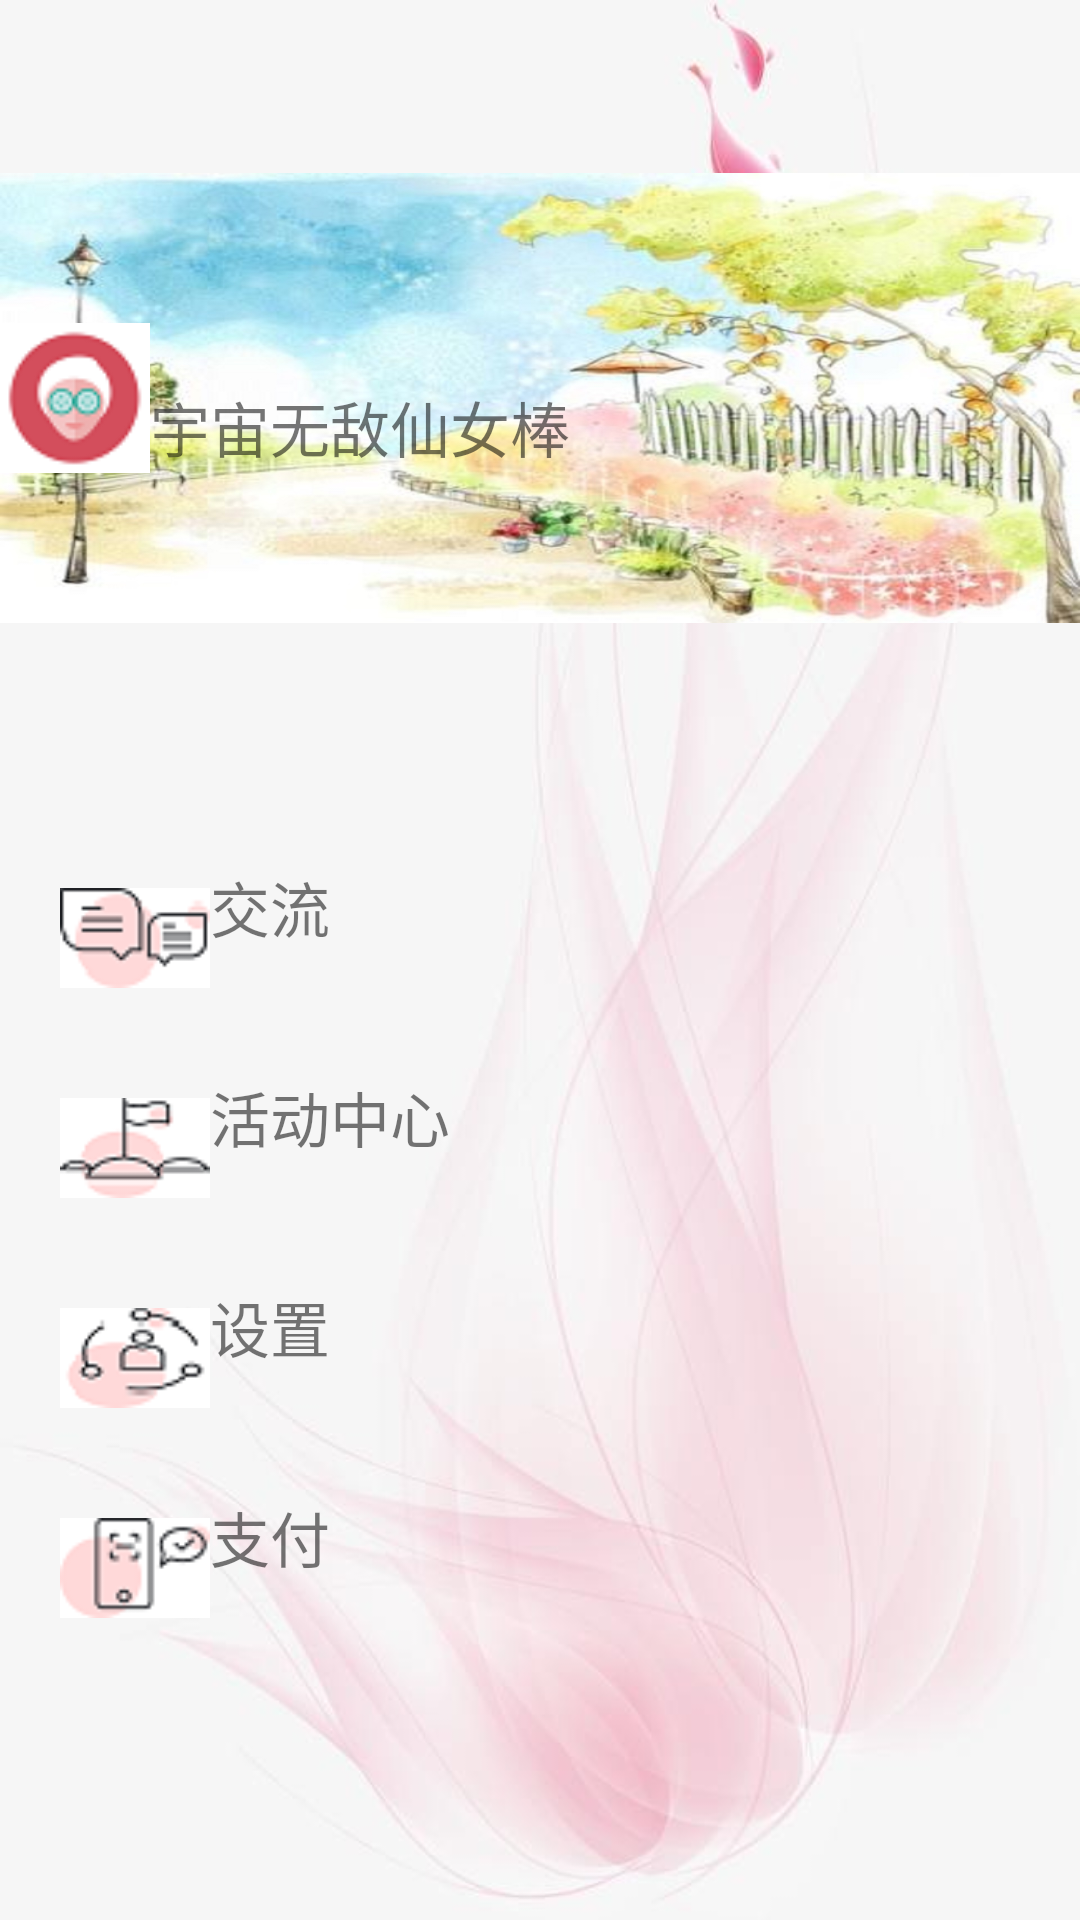

Reconstruct the res/layout file that produces this screen, plus the resources it refers to.
<!-- AndroidManifest.xml: application theme AppTheme -->
<!-- res/layout/fragment_setting.xml -->
<?xml version="1.0" encoding="utf-8"?>
<LinearLayout xmlns:android="http://schemas.android.com/apk/res/android"
    xmlns:app="http://schemas.android.com/apk/res-auto"
    xmlns:tools="http://schemas.android.com/tools"
    android:layout_width="match_parent"
    android:layout_height="match_parent"
    android:orientation="vertical"
    android:background="@drawable/settingbg"
    tools:context=".SettingFragment">

    

    <TextView
        android:id="@+id/settingTextView"
        android:layout_width="match_parent"
        android:layout_height="wrap_content"
        android:layout_marginBottom="24dp"
        android:gravity="center"
        android:textSize="25sp" />


    <LinearLayout
        android:layout_width="match_parent"
        android:layout_height="150dp"
        android:background="@drawable/userbg"
        android:orientation="horizontal">

        <ImageView
            android:id="@+id/idlogo"
            android:layout_width="50dp"
            android:layout_height="50dp"
            android:layout_gravity="center"
            android:src="@drawable/meirong" />

        <TextView
            android:id="@+id/user_name"
            android:layout_width="150dp"
            android:layout_height="50dp"
            android:layout_gravity="center"
            android:textSize="20dp"
            android:layout_marginTop="20dp"
            android:text="宇宙无敌仙女棒" />
    </LinearLayout>



    <LinearLayout
        android:layout_width="match_parent"
        android:layout_height="70dp"
        android:layout_marginTop="70dp"
        android:orientation="horizontal">

        <ImageView
            android:id="@+id/chat"
            android:layout_width="50dp"
            android:layout_height="50dp"
            android:layout_gravity="center"
            android:layout_marginLeft="20dp"
            android:src="@drawable/shequhudong" />
        <TextView
            android:id="@+id/chat1"
            android:layout_width="150dp"
            android:layout_height="50dp"
            android:layout_weight="1"
            android:textSize="20dp"
            android:layout_gravity="center"
            android:text="交流"  />
    </LinearLayout>

    <LinearLayout
        android:layout_width="match_parent"
        android:layout_height="70dp"
        android:orientation="horizontal">

        <ImageView
            android:id="@+id/commun"
            android:layout_width="50dp"
            android:layout_height="50dp"
            android:layout_gravity="center"
            android:layout_marginLeft="20dp"
            android:src="@drawable/huodong" />
        <TextView
            android:id="@+id/commun1"
            android:layout_width="50dp"
            android:layout_height="50dp"
            android:layout_weight="1"
            android:textSize="20dp"
            android:layout_gravity="center"
            android:text="活动中心"  />
    </LinearLayout>

    <LinearLayout
        android:layout_width="match_parent"
        android:layout_height="70dp"
        android:orientation="horizontal">

        <ImageView
            android:id="@+id/user"
            android:layout_width="50dp"
            android:layout_height="50dp"
            android:layout_gravity="center"
            android:layout_marginLeft="20dp"
            android:src="@drawable/xuanshouguanli" />
        <TextView
            android:id="@+id/user1"
            android:layout_width="150dp"
            android:layout_height="50dp"
            android:layout_weight="1"
            android:textSize="20dp"
            android:layout_gravity="center"
            android:text="设置"  />
    </LinearLayout>

    <LinearLayout
        android:layout_width="match_parent"
        android:layout_height="70dp"
        android:orientation="horizontal">

        <ImageView
            android:id="@+id/payment"
            android:layout_width="50dp"
            android:layout_height="50dp"
            android:layout_marginLeft="20dp"
            android:layout_gravity="center"
            android:src="@drawable/zaixianzhifu" />
        <TextView
            android:id="@+id/payment1"
            android:layout_width="150dp"
            android:layout_height="50dp"
            android:layout_weight="1"
            android:textSize="20dp"
            android:layout_gravity="center"
            android:text="支付"  />
    </LinearLayout>




</LinearLayout>
<!-- resources referenced by this layout -->
<resources>
  <!-- drawable huodong: png bitmap (drawable, 1921 bytes) -->
  <!-- drawable meirong: png bitmap (drawable, 3060 bytes) -->
  <!-- drawable settingbg: png bitmap (drawable, 15411 bytes) -->
  <!-- drawable shequhudong: png bitmap (drawable, 2047 bytes) -->
  <!-- drawable userbg: png bitmap (drawable, 265765 bytes) -->
  <!-- drawable xuanshouguanli: png bitmap (drawable, 2160 bytes) -->
  <!-- drawable zaixianzhifu: png bitmap (drawable, 2074 bytes) -->
  <style name="AppTheme" parent="Theme.AppCompat.Light.DarkActionBar">
          
          <item name="colorPrimary">@color/colorPrimary</item>
          <item name="colorPrimaryDark">@color/colorPrimaryDark</item>
          <item name="colorAccent">@color/colorAccent</item>
      </style>
  <color name="colorPrimary">#FFA000</color>
  <color name="colorPrimaryDark">#FF5722</color>
  <color name="colorAccent">#D81B60</color>
</resources>
